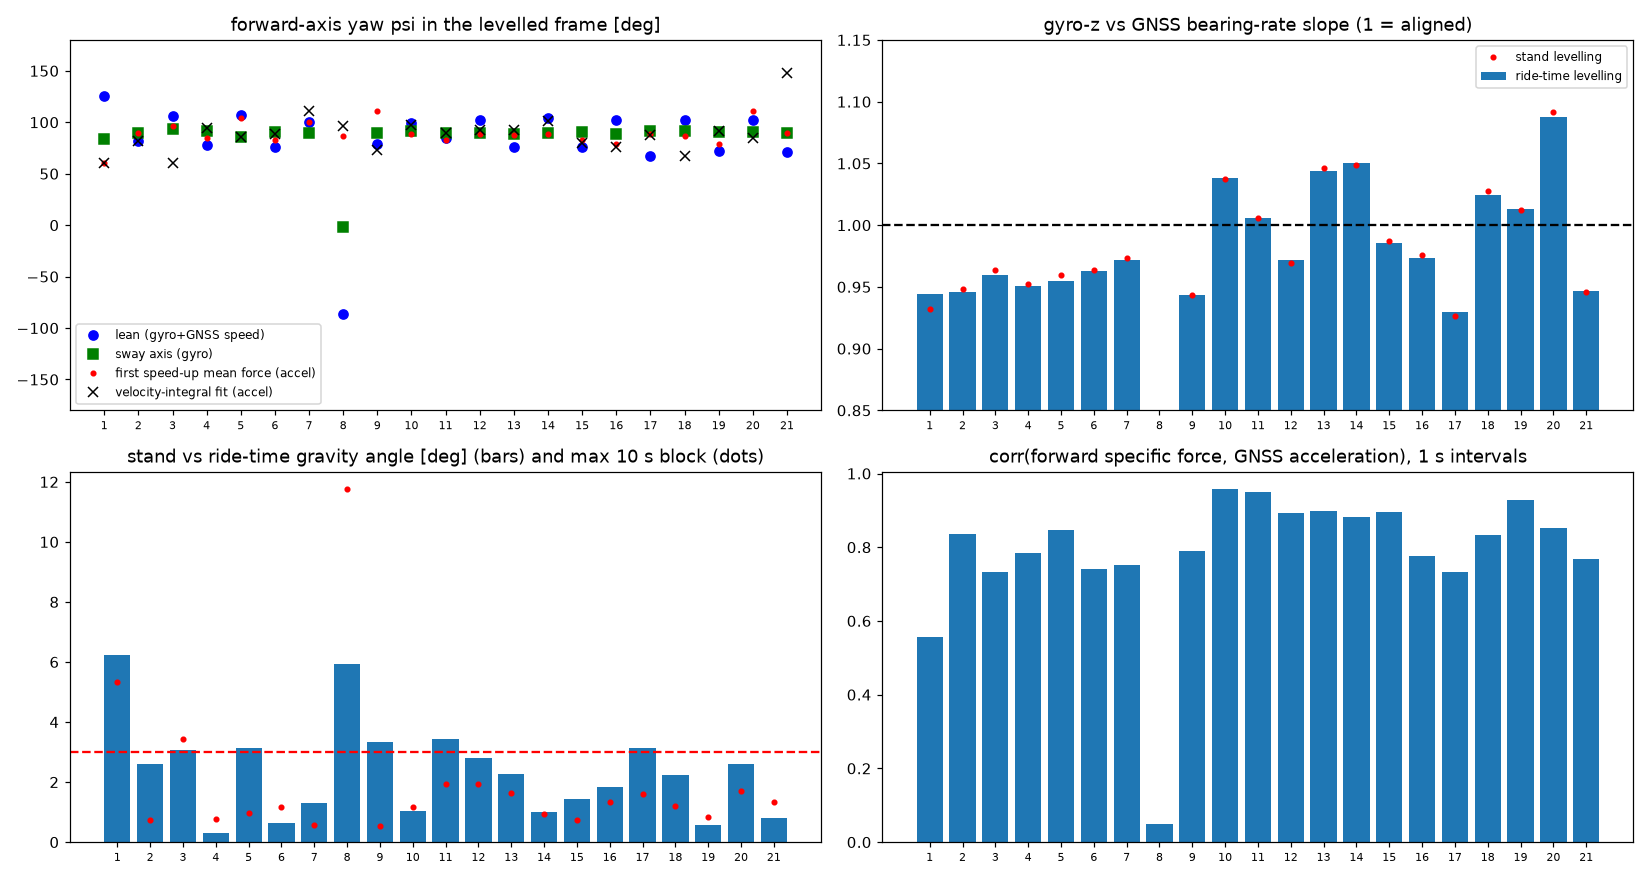

Source data for this figure (header and first rows):
run, dir, tilt_stand_vs_ride_deg, max_block_angle_deg, moved_at_s, gate_frac, ride_psi_init_deg, ride_psi_sway_deg, ride_sway_ratio, ride_psi_lean_deg, ride_lean_best_corr, ride_psi_fit_deg, ride_fit_scale, ride_fit_rms_mps, ride_fit_n, stand_yaw_slope, stand_yaw_rms_dps, ride_yaw_slope, ride_yaw_corr, ride_yaw_rms_dps, ride_yaw_lag_s, ride_fwd_start_mps2, ride_lat_start_mps2, ride_fwd_corr
1, AB, 6.23, 5.33, 70.0, 0.682, 60.8, 83.65, 9.6, 126.0, 0.618, 59.98, 2.576, 1.931, 67, 0.9325, 2.29, 0.9442, 0.9547, 2.23, 0.6, 1.317, -0.555, 0.557
2, BA, 2.59, 0.72, , 0.717, 90.0, 89.41, 5.5, 82.0, 0.869, 81.95, 0.858, 0.188, 64, 0.9484, 1.73, 0.9461, 0.9719, 1.72, 0.4, 0.45, 0.005, 0.837
3, AB, 3.06, 3.42, , 0.616, 96.66, 93.61, 7.0, 106.0, 0.853, 60.82, 2.14, 0.951, 61, 0.9636, 1.55, 0.9595, 0.9814, 1.55, 0.5, 0.678, 0.036, 0.732
4, BA, 0.3, 0.76, , 0.65, 85.0, 91.9, 5.3, 78.0, 0.862, 94.11, 1.007, 0.186, 53, 0.9522, 1.44, 0.9506, 0.9847, 1.44, 0.6, 0.568, -0.069, 0.784
5, AB, 3.12, 0.97, , 0.639, 104.3, 85.37, 5.0, 107.0, 0.835, 85.36, 1.211, 0.234, 52, 0.9595, 1.9, 0.9544, 0.9725, 1.9, 0.5, 0.519, 0.178, 0.846
6, BA, 0.65, 1.16, , 0.67, 82.3, 90.85, 7.0, 76.0, 0.891, 88.23, 1.011, 0.142, 53, 0.9636, 2.15, 0.9632, 0.9691, 2.15, 0.7, 0.411, -0.062, 0.742
7, AB, 1.3, 0.57, , 0.674, 100.6, 89.13, 4.4, 100.0, 0.886, 110.5, 0.952, 0.253, 69, 0.9735, 2.26, 0.9715, 0.9621, 2.26, 0.7, 0.353, 0.071, 0.753
8, BA, 5.94, 11.75, , 0.285, 86.69, -1.9, 6.3, -86.0, 0.397, 96.51, 11.25, 2.563, 26, 0.8254, 1.3, 0.8055, 0.8741, 1.24, 0.2, 0.037, 1.511, 0.049
9, BA, 3.33, 0.55, , 0.663, 111.1, 89.81, 8.8, 79.0, 0.831, 72.62, 0.814, 0.192, 47, 0.9437, 1.87, 0.9431, 0.9728, 1.88, 0.5, 0.427, 0.166, 0.79
10, AB, 1.05, 1.16, , 0.482, 88.62, 91.32, 6.5, 99.0, 0.912, 97.03, 0.219, 0.084, 16, 1.037, 1.96, 1.038, 0.9837, 1.96, 0.3, 0.581, -0.027, 0.957
11, BA, 3.44, 1.93, , 0.417, 83.1, 89.62, 8.3, 85.0, 0.911, 89.2, 1.036, 0.109, 22, 1.005, 2.08, 1.006, 0.9847, 2.06, 0.1, 0.428, -0.049, 0.949
12, AB, 2.79, 1.92, , 0.406, 88.69, 89.5, 7.6, 102.0, 0.87, 92.8, 0.965, 0.048, 21, 0.9696, 2.96, 0.9719, 0.9594, 2.95, 0.3, 0.673, -0.01, 0.892
13, BA, 2.26, 1.63, , 0.364, 87.31, 88.88, 11.3, 76.0, 0.848, 92.59, 1.044, 0.174, 24, 1.047, 2.7, 1.044, 0.9735, 2.72, 0.3, 0.801, -0.022, 0.898
14, AB, 0.99, 0.93, , 0.511, 89.03, 89.58, 6.5, 104.0, 0.896, 101.3, 0.774, 0.083, 22, 1.049, 3.0, 1.05, 0.9658, 2.99, 0.3, 0.61, -0.006, 0.882
15, BA, 1.45, 0.72, , 0.512, 82.56, 90.52, 10.3, 76.0, 0.837, 79.59, 0.949, 0.153, 31, 0.9868, 2.27, 0.9853, 0.9732, 2.27, 0.3, 0.665, -0.093, 0.895
16, AB, 1.84, 1.34, , 0.578, 79.0, 88.77, 10.2, 102.0, 0.818, 76.0, 0.932, 0.237, 40, 0.9758, 2.09, 0.9731, 0.9738, 2.08, 0.6, 0.462, -0.08, 0.777
17, BA, 3.14, 1.59, , 0.505, 88.97, 91.72, 7.3, 67.0, 0.877, 87.4, 0.195, 0.155, 23, 0.9266, 2.25, 0.9294, 0.9718, 2.27, 0.6, 0.45, -0.022, 0.733
18, AB, 2.23, 1.21, , 0.469, 86.77, 91.71, 10.0, 102.0, 0.873, 67.6, 1.001, 0.164, 32, 1.028, 4.37, 1.025, 0.9246, 4.36, 0.5, 0.555, -0.048, 0.833
19, BA, 0.58, 0.84, , 0.415, 79.04, 90.24, 12.9, 72.0, 0.809, 91.35, 1.314, 0.127, 21, 1.012, 1.34, 1.013, 0.993, 1.34, 0.1, 0.751, -0.149, 0.929
20, AB, 2.6, 1.71, , 0.446, 110.6, 90.24, 9.8, 102.0, 0.887, 84.54, 1.048, 0.124, 24, 1.092, 2.34, 1.088, 0.98, 2.32, 0.1, 0.555, 0.206, 0.853
21, BA, 0.79, 1.35, , 0.456, 90.05, 89.42, 11.7, 71.0, 0.801, 148, 0.938, 0.234, 26, 0.9458, 2.5, 0.9465, 0.9653, 2.5, 0.4, 0.606, 0.007, 0.768
